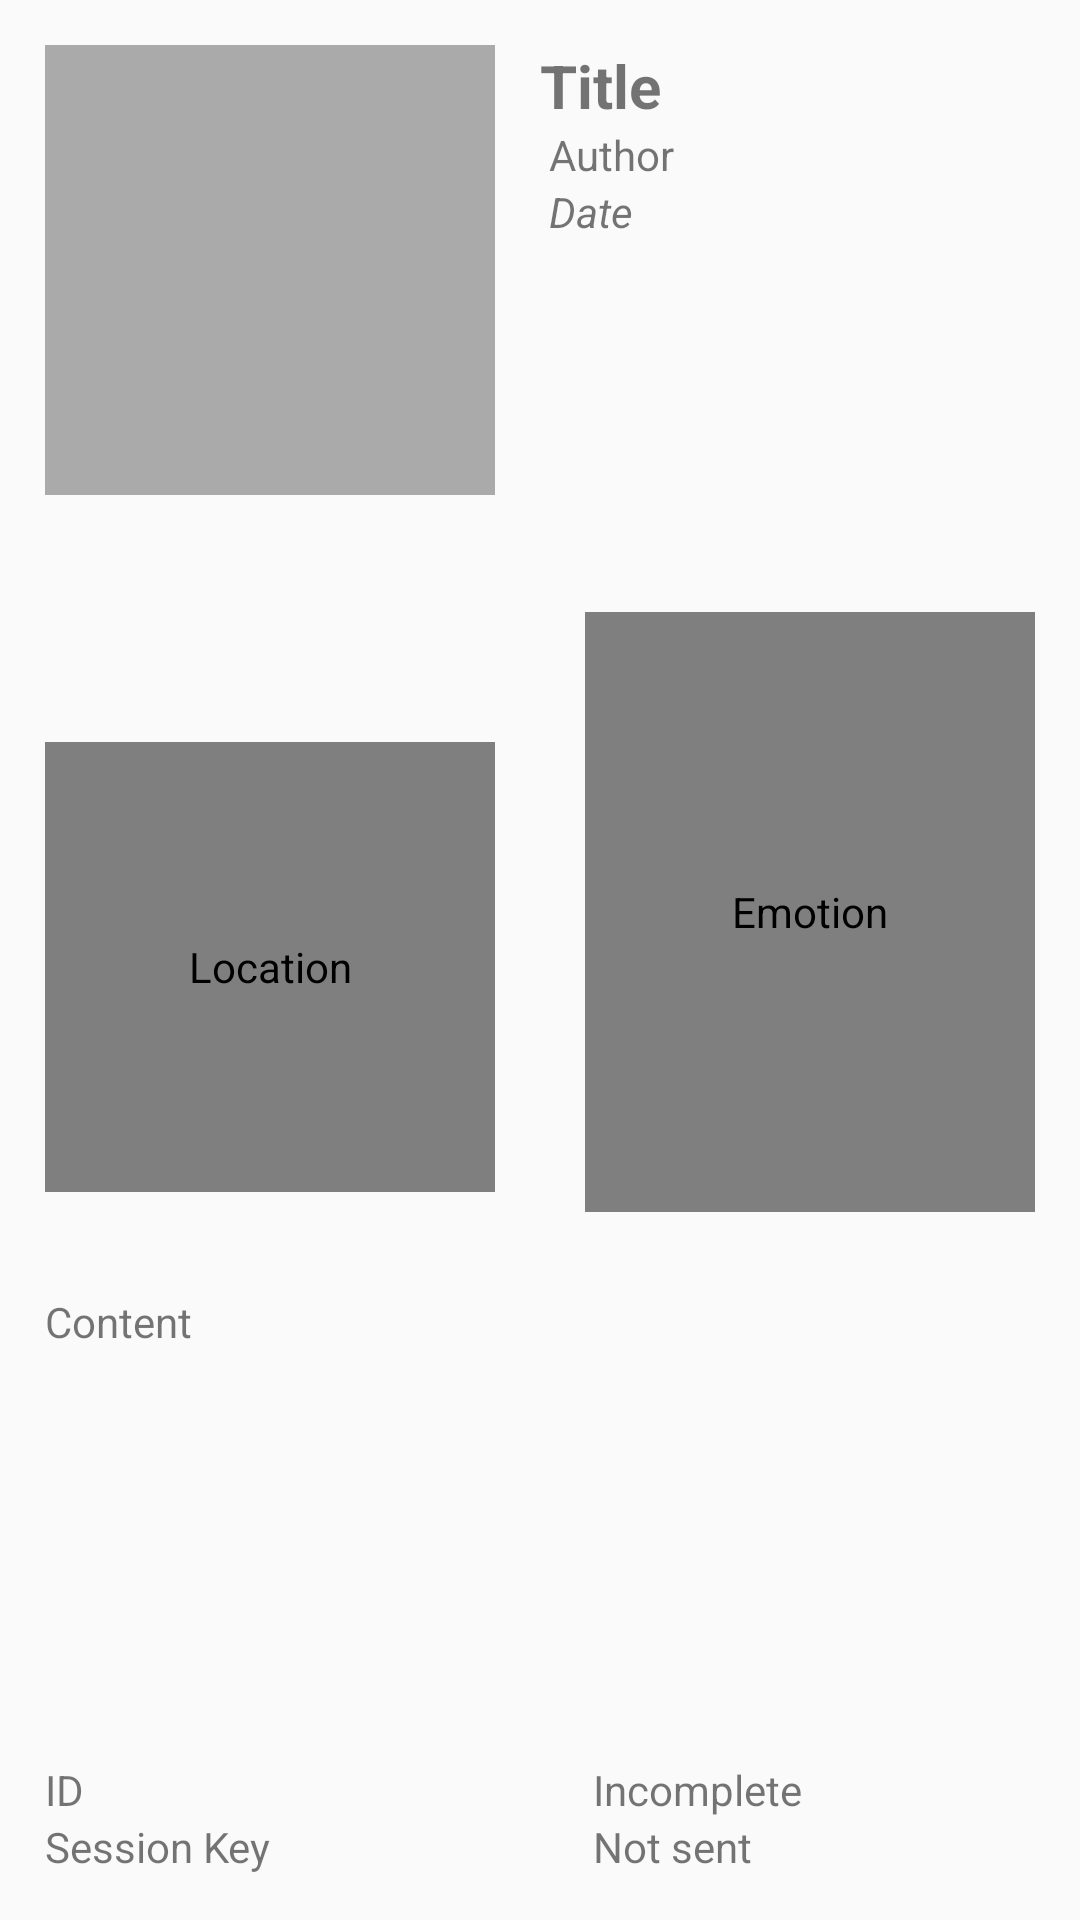

This screen was rendered from an Android layout file. Write that file and the resources it references.
<!-- AndroidManifest.xml: application theme AppTheme -->
<!-- res/layout/activity_review.xml -->
<?xml version="1.0" encoding="utf-8"?>
<LinearLayout xmlns:android="http://schemas.android.com/apk/res/android"
    xmlns:app="http://schemas.android.com/apk/res-auto"
    android:layout_width="match_parent"
    android:layout_height="match_parent"
    android:orientation="vertical">

    <LinearLayout
        android:layout_width="match_parent"
        android:layout_height="wrap_content"
        android:layout_weight="2"
        android:layout_marginTop="@dimen/textMargin"
        android:orientation="horizontal">

        <ImageView
            android:id="@+id/picture"
            android:layout_width="@dimen/pictureWidth"
            android:layout_height="@dimen/pictureHeight"
            android:layout_marginHorizontal="@dimen/textMargin"
            android:background="@color/image_borders"
            android:src="@drawable/ic_image_black_24dp"
            android:scaleType="center"
            android:contentDescription="@string/picture_desc"
            android:padding="@dimen/imagePadding" />

        <LinearLayout
            android:layout_width="match_parent"
            android:layout_height="match_parent"
            android:layout_marginEnd="@dimen/textMargin"
            android:orientation="vertical">

            <TextView
                android:id="@+id/titleView"
                android:layout_width="match_parent"
                android:layout_height="wrap_content"
                android:text="@string/review_detail_title"
                android:maxLines="3"
                android:ellipsize="end"
                android:textStyle="bold"
                android:textSize="@dimen/titleSize"/>

            <TextView
                android:id="@+id/authorView"
                android:layout_width="match_parent"
                android:layout_height="wrap_content"
                android:layout_marginStart="3dp"
                android:text="@string/review_detail_author" />

            <TextView
                android:id="@+id/dateView"
                android:layout_width="match_parent"
                android:layout_height="wrap_content"
                android:layout_marginBottom="@dimen/textMargin"
                android:layout_marginStart="3dp"
                android:textStyle="italic"
                android:text="@string/review_detail_date" />
        </LinearLayout>
    </LinearLayout>

    <LinearLayout
        android:layout_width="match_parent"
        android:layout_height="wrap_content"
        android:layout_weight="1"
        android:layout_marginTop="@dimen/textMargin"
        android:orientation="horizontal">

        <LinearLayout
            android:layout_width="wrap_content"
            android:layout_height="wrap_content"
            android:orientation="vertical">

            <TextView
                android:id="@+id/floorNameView"
                android:layout_width="match_parent"
                android:layout_height="wrap_content"
                android:layout_marginTop="5dp"
                android:layout_marginBottom="2dp"
                android:singleLine="true"
                android:ellipsize="end"
                android:layout_marginHorizontal="@dimen/textMargin"
                android:textAlignment="center"/>

            <TextView
                android:id="@+id/floorIdView"
                android:layout_width="match_parent"
                android:layout_height="wrap_content"
                android:layout_marginHorizontal="@dimen/textMargin"
                android:layout_marginBottom="5dp"
                android:textSize="9sp"
                android:singleLine="true"
                android:textAlignment="center"/>

            <com.example.reviewapp.graphics.PointerImageView
                android:id="@+id/location"
                android:layout_width="@dimen/locationSize"
                android:layout_height="@dimen/locationSize"
                android:background="@color/image_borders"
                android:scaleType="centerInside"
                android:padding="@dimen/imagePadding"
                android:layout_marginHorizontal="@dimen/textMargin"
                android:contentDescription="@string/location_desc"
                android:src="@drawable/ic_image_black_24dp" />
        </LinearLayout>

        <com.example.reviewapp.graphics.ColorPointerImageView
            android:id="@+id/emotion"
            android:layout_width="@dimen/emotionWidth"
            android:layout_height="@dimen/emotionHeight"
            android:background="@color/image_borders"
            android:scaleType="centerInside"
            android:padding="3dp"
            android:layout_marginHorizontal="@dimen/textMargin"
            android:contentDescription="@string/emotion_desc"
            android:src="@drawable/emotion_graph"
            app:bitmap_colors="@drawable/color_map"/>

    </LinearLayout>

    <TextView
        android:id="@+id/contentView"
        android:layout_width="match_parent"
        android:layout_height="wrap_content"
        android:layout_marginTop="@dimen/textMargin"
        android:layout_marginHorizontal="@dimen/textMargin"
        android:layout_weight="10"
        android:text="@string/review_detail_content"
        android:maxLines="10"
        android:ellipsize="end"/>

    <LinearLayout
    android:layout_width="match_parent"
    android:layout_height="wrap_content"
    android:layout_marginTop="@dimen/textMargin"
    android:orientation="horizontal">
        <LinearLayout
            android:layout_width="wrap_content"
            android:layout_height="match_parent"
            android:orientation="vertical"
            android:layout_weight="1">

            <TextView
                android:id="@+id/idView"
                android:layout_width="match_parent"
                android:layout_height="wrap_content"
                android:layout_marginHorizontal="@dimen/textMargin"
                android:text="@string/review_detail_id" />

            <TextView
                android:id="@+id/sessionKeyView"
                android:layout_width="match_parent"
                android:layout_height="0dp"
                android:layout_marginHorizontal="@dimen/textMargin"
                android:layout_weight="1"
                android:text="@string/review_detail_session_key" />
        </LinearLayout>

        <LinearLayout
            android:layout_width="wrap_content"
            android:layout_height="match_parent"
            android:orientation="vertical"
            android:layout_weight="1"
            android:layout_marginBottom="@dimen/textMargin">
            <TextView
                android:id="@+id/completedView"
                android:layout_width="match_parent"
                android:layout_height="wrap_content"
                android:layout_marginHorizontal="@dimen/textMargin"
                android:layout_weight="1"
                android:text="@string/incomplete" />

            <TextView
                android:id="@+id/sentView"
                android:layout_width="match_parent"
                android:layout_height="wrap_content"
                android:layout_marginHorizontal="@dimen/textMargin"
                android:layout_weight="1"
                android:text="@string/not_sent" />
        </LinearLayout>
    </LinearLayout>
</LinearLayout>
<!-- resources referenced by this layout -->
<resources>
  <color name="image_borders">#AAAAAA</color>
  <dimen name="emotionHeight">200dp</dimen>
  <dimen name="emotionWidth">150dp</dimen>
  <dimen name="imagePadding">3dp</dimen>
  <dimen name="locationSize">150dp</dimen>
  <dimen name="pictureHeight">150dp</dimen>
  <dimen name="pictureWidth">150dp</dimen>
  <dimen name="textMargin">15dp</dimen>
  <dimen name="titleSize">20sp</dimen>
  <!-- drawable color_map: png bitmap (drawable, 265892 bytes) -->
  <string name="emotion_desc">Emotion</string>
  <string name="incomplete">Incomplete</string>
  <string name="location_desc">Location</string>
  <string name="not_sent">Not sent</string>
  <string name="picture_desc">Image taken</string>
  <string name="review_detail_author">Author</string>
  <string name="review_detail_content">Content</string>
  <string name="review_detail_date">Date</string>
  <string name="review_detail_id">ID</string>
  <string name="review_detail_session_key">Session Key</string>
  <string name="review_detail_title">Title</string>
  <style name="AppTheme" parent="Theme.AppCompat.Light.DarkActionBar">
          
          <item name="colorPrimary">@color/colorPrimary</item>
          <item name="colorPrimaryDark">@color/colorPrimaryDark</item>
          <item name="colorAccent">@color/colorAccent</item>
      </style>
  <color name="colorPrimary">#008577</color>
  <color name="colorPrimaryDark">#00574B</color>
  <color name="colorAccent">#D81B60</color>
</resources>
